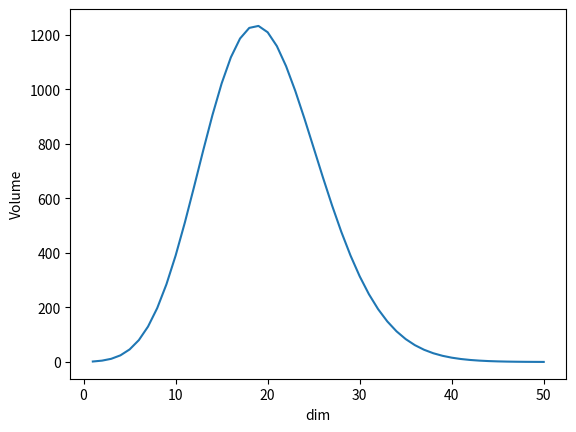

This chart was generated by the following Python code:
# File : BhargavaGaggainpali_DSC550_Week2_Exercise_Question3_Hypersphere_Volume.py
# Name : Bhargava Gaggainpali
# Date : JUN-21-2020
# Course : DSC550 - Data Mining
# Assignment :Week2_Exercise_Question3_Hypersphere_Volume

import matplotlib.pyplot as pyplt
from math import pi
from scipy.special import gamma

# Create a list to store calculated volume values
volume_list=[]
#Defining dimension for the plot    
d=[x for x in range(1,51)]
#radius is 1 as it is unit radius
r=1

#function to calculate volume
def calculate_volume(value):
    return (pi**value/2/gamma(value/2+1))*r**value
    
# calculating the volume of the hypersphere with range(1,50) dimensions
for i in range(1,51):
        # Calculate volume
        volume_val=calculate_volume(i)
        #insert into the volume_val
        volume_list.append(volume_val)

print(volume_list)

# Plot using matplotlib
pyplt.plot(d,volume_list)
pyplt.xlabel("dim")
pyplt.ylabel("Volume")
pyplt.show()